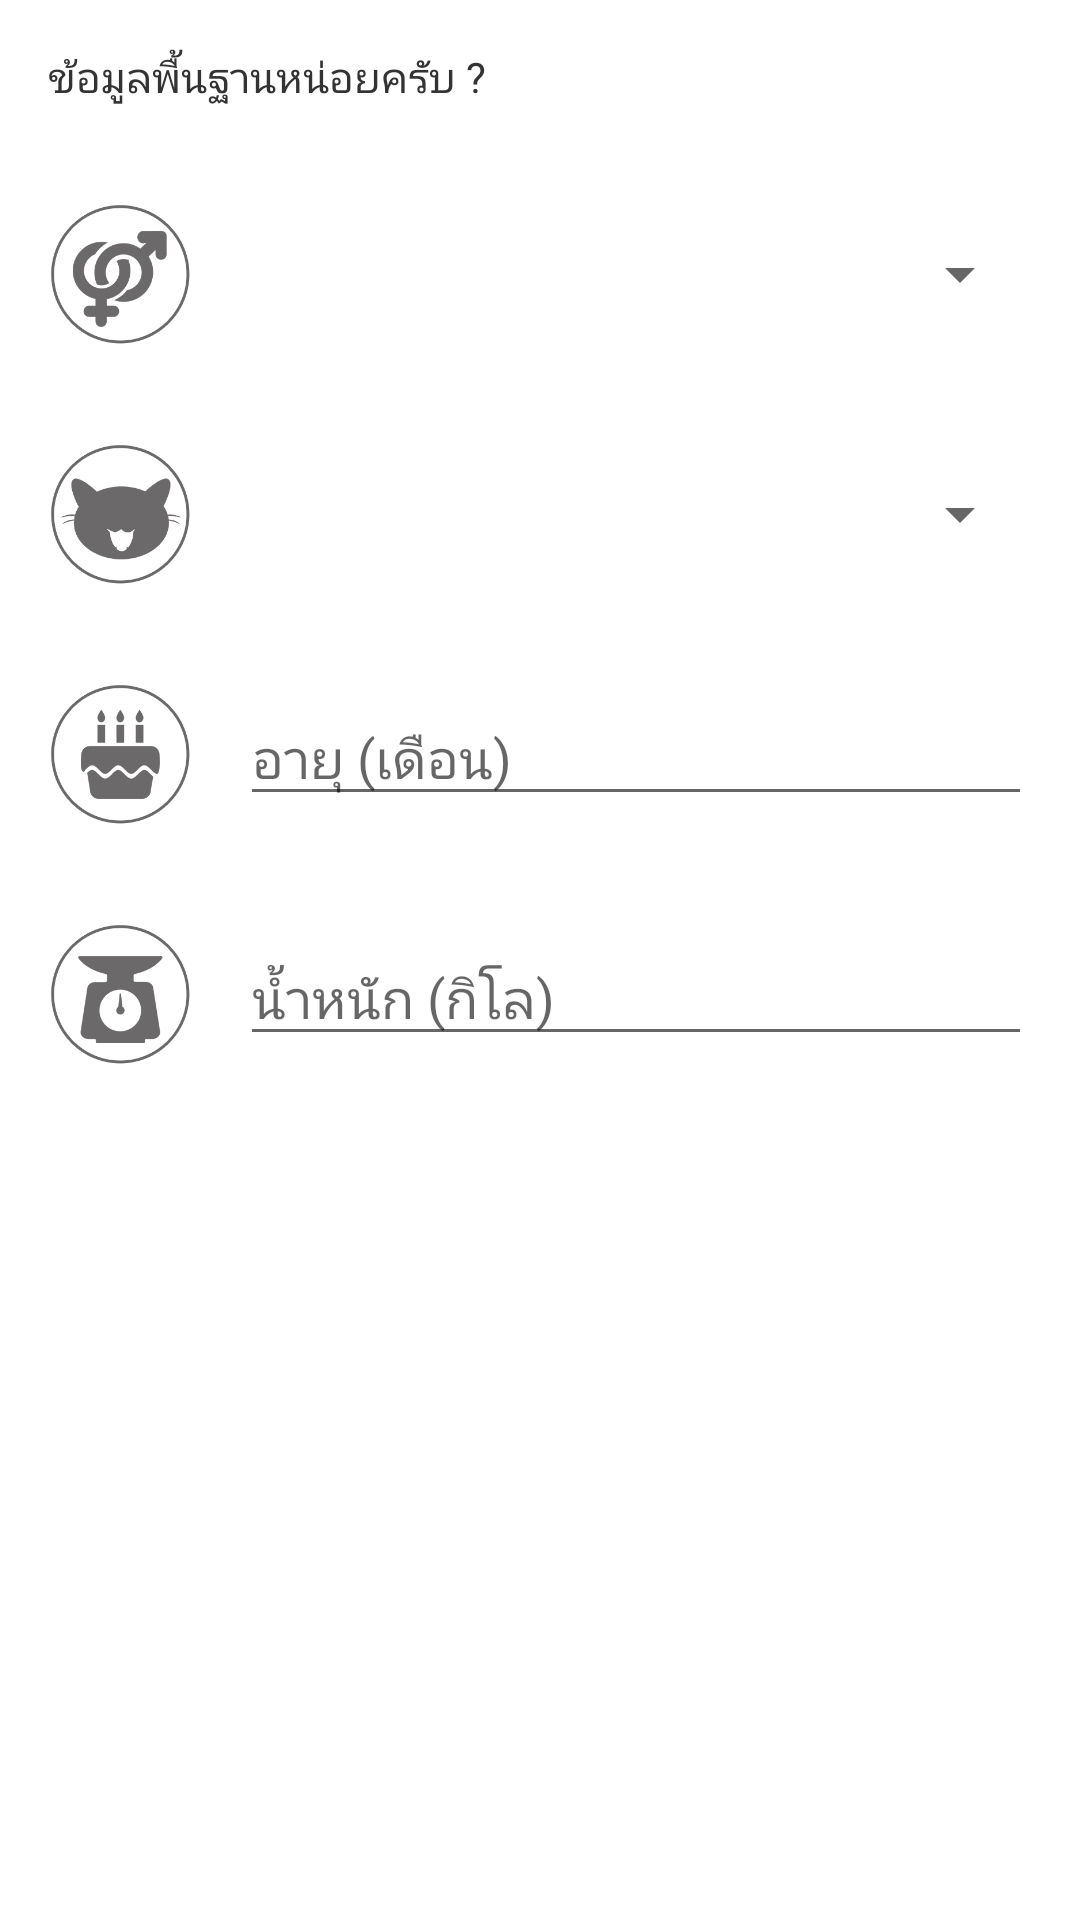

Reconstruct the res/layout file that produces this screen, plus the resources it refers to.
<!-- AndroidManifest.xml: application theme AppTheme -->
<!-- res/layout/fragment_basic_infomation.xml -->
<?xml version="1.0" encoding="utf-8"?>
<LinearLayout xmlns:android="http://schemas.android.com/apk/res/android"
    android:layout_width="match_parent"
    android:layout_height="wrap_content"
    android:orientation="vertical">

    <TextView
        android:layout_width="match_parent"
        android:layout_height="wrap_content"
        android:padding="16dp"
        android:text="ข้อมูลพื้นฐานหน่อยครับ ?"
        android:textColor="@color/cho" />

    <ScrollView xmlns:android="http://schemas.android.com/apk/res/android"
        android:layout_width="match_parent"
        android:layout_height="match_parent"
        android:fillViewport="true">

        <LinearLayout xmlns:android="http://schemas.android.com/apk/res/android"
            android:layout_width="match_parent"
            android:layout_height="wrap_content"
            android:orientation="vertical">

            <LinearLayout xmlns:android="http://schemas.android.com/apk/res/android"
                android:layout_width="match_parent"
                android:layout_height="wrap_content"
                android:gravity="center_vertical"
                android:orientation="horizontal"
                android:padding="16dp">

                <ImageView
                    android:layout_width="48dp"
                    android:layout_height="48dp"
                    android:layout_marginRight="16dp"
                    android:src="@drawable/sex" />

                <android.support.v7.widget.AppCompatSpinner
                    android:id="@+id/spin_gender"
                    android:layout_width="match_parent"
                    android:layout_height="wrap_content"
                    android:minHeight="48dp" />

            </LinearLayout>

            <LinearLayout xmlns:android="http://schemas.android.com/apk/res/android"
                android:layout_width="match_parent"
                android:layout_height="wrap_content"
                android:gravity="center_vertical"
                android:orientation="horizontal"
                android:padding="16dp">

                <ImageView
                    android:layout_width="48dp"
                    android:layout_height="48dp"
                    android:layout_marginRight="16dp"
                    android:src="@drawable/type" />

                <android.support.v7.widget.AppCompatSpinner
                    android:id="@+id/spin_type"
                    android:layout_width="match_parent"
                    android:layout_height="wrap_content"
                    android:minHeight="48dp" />
            </LinearLayout>

            <LinearLayout xmlns:android="http://schemas.android.com/apk/res/android"
                android:layout_width="match_parent"
                android:layout_height="wrap_content"
                android:gravity="center_vertical"
                android:orientation="horizontal"
                android:padding="16dp">

                <ImageView
                    android:layout_width="48dp"
                    android:layout_height="48dp"
                    android:layout_marginRight="16dp"
                    android:src="@drawable/age" />

                <EditText
                    android:id="@+id/et_age"
                    android:layout_width="match_parent"
                    android:layout_height="wrap_content"
                    android:hint="อายุ (เดือน)"
                    android:inputType="number"
                    android:textColor="@color/cho" />
            </LinearLayout>

            <LinearLayout xmlns:android="http://schemas.android.com/apk/res/android"
                android:layout_width="match_parent"
                android:layout_height="wrap_content"
                android:gravity="center_vertical"
                android:orientation="horizontal"
                android:padding="16dp">

                <ImageView
                    android:layout_width="48dp"
                    android:layout_height="48dp"
                    android:layout_marginRight="16dp"
                    android:src="@drawable/weight" />

                <EditText
                    android:id="@+id/et_weight"
                    android:layout_width="match_parent"
                    android:layout_height="wrap_content"
                    android:hint="น้ำหนัก (กิโล)"
                    android:inputType="numberDecimal"
                    android:textColor="@color/cho" />
            </LinearLayout>

        </LinearLayout>
    </ScrollView>
</LinearLayout>
<!-- resources referenced by this layout -->
<resources>
  <color name="cho">#333333</color>
  <!-- drawable age: png bitmap (drawable-xxhdpi, 30995 bytes) -->
  <!-- drawable sex: png bitmap (drawable-xxhdpi, 33661 bytes) -->
  <!-- drawable type: png bitmap (drawable-xxhdpi, 31500 bytes) -->
  <!-- drawable weight: png bitmap (drawable-xxhdpi, 30540 bytes) -->
  <style name="AppTheme" parent="Theme.AppCompat.Light.NoActionBar">
          
          <item name="android:windowBackground">@android:color/white</item>
  
          <item name="colorPrimary">@color/colorPrimary</item>
          <item name="colorPrimaryDark">@color/colorPrimaryDark</item>
          <item name="colorAccent">@color/colorAccent</item>
      </style>
  <color name="colorPrimary">#1E335D</color>
  <color name="colorPrimaryDark">#07132E</color>
  <color name="colorAccent">#419BF9</color>
</resources>
